8-way image classification set "dataset" from GitHub (bondi7/sargassum-image-detection); label vocabulary: coast, coast_sky, coastline, dead_sargassum, death_sargassum, sargassum, sky, water.

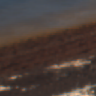
Label: dead_sargassum

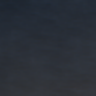
Label: water

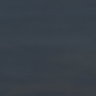
Label: water

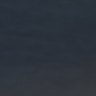
Label: sargassum

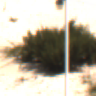
Label: coast_sky

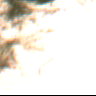
Label: coast
